pico-8 play session: no input (idle), after a click and taps of 🅾, ❎, 🅾+❎, 🅾 in the second before t = 0

[t = 1 s] idle ~1s (no d-pad/buttons)
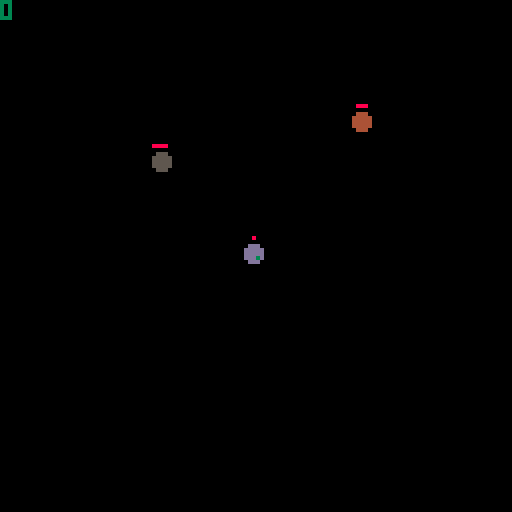

pico-8 cartridge
version 42
__lua__
function point(_x, _y) 
 return {x=_x, y=_y}
end

poke(0x5f2d, 1)
c = {}
c.p = point(0,0)

c.down = false
c.downf = 0
dragbox = {
  pa = nil,
  pb = nil,
  selected = {},  
}

inputs = {}

function register_input(_is_input_down_func)
  local o = {}
  o.update = function ()
   o.f = _is_input_down_func() and o.f + 1 or 0
  end
  o.f = 0
  add(inputs, o)
end

register_input(function() return btn(0) end)
register_input(function() return btn(1) end)
register_input(function() return btn(2) end)
register_input(function() return btn(3) end)
register_input(function() return btn(4) end)
register_input(function() return btn(5) end)    
register_input(function() return stat(34) & 1 == 1 end)
register_input(function() return stat(34) & 2 == 2 end)
    
function btnf(_b)
  --[[
     0 : left
     1 : right
     2 : up
     3 : down
     4 : z
     5 : x
     6 : mouse_left
     7 : mouse_right
  --]]
  
  return inputs[_b].f
end

function mag(_p) 
 return sqrt(_p.x*_p.x + _p.y*_p.y)
end

move_actions = {}

wizard = {p = point(63,63), 
          r=2,
          c=13,
          h=1,
          mh=1,
          t="wizard",
          mana=3,
          manaf=0}
          
knight = {p = point(40, 40),
          r=2,
          c=5,
          h=4,
          mh=4,
          t="knight"}

friendlys = {wizard, knight}
wizards = {wizard}

dummy = {p = point(90,30),
         c = 4,
         r = 2,
         h = 3,
         mh = 3,
         t = "dummy"}
enemies = {dummy}

units = {wizard,knight,dummy}

-- nil, cursor, running
magic = {}
magic.state = nil
magic.r = 5
magic.p = nil
magic.f = nil

f = 0

function _update60()
 for input in all(inputs) do
   input.update()
 end

 -- cursor initialize
 c.p.x, c.p.y = stat(32),stat(33)
	
	-- dragbox initialize
	if btnf(7) == 1 then
	printh("here")
   dragbox.pa = point(c.p.x, c.p.y)
   dragbox.pb = point(c.p.x, c.p.y)   
   dragbox.selected = {}
	end
	
	-- dragbox continue
	if btnf(7) > 1 then
	  dragbox.pb = point(c.p.x, c.p.y)
	end
	
	-- select what's in dragbox
	if btnf(7) > 0 then
	 dragbox.selected = {}
	 for friendly in all(friendlys) do
	  local pa,pb = 
	    dragbox.pa, 
	    dragbox.pb
	  
	  left = pa.x < pb.x and pa or pb
	  right = left == pa and pb or pa
	  top = pa.y < pb.y and pa or pb
	  bottom = top == pa and pb or pa
	  
			if friendly.p.x >= left.x and
			   friendly.p.y >= top.y and
			   friendly.p.x <= right.x and
			   friendly.p.y <= bottom.y then
			   
	     add(dragbox.selected, friendly)     
			end
		end
	end

	-- begin move action
 if btnf(8) == 1 then
   avg = point(0,0)
   
   for friendly in all(dragbox.selected) do
     avg.x += friendly.p.x
     avg.y += friendly.p.y     
   end

   avg.x = avg.x/#dragbox.selected
   avg.y = avg.y/#dragbox.selected
   
   for friendly in all(dragbox.selected) do
     friendly.offset 
       = point(avg.x-friendly.p.x,
               avg.y-friendly.p.y)
   end
   local move_action = {}      
   move_action.p = 
	   point(c.p.x,
	         c.p.y)
   move_action.selected = dragbox.selected
   add(move_actions, move_action)
 end

 for move_action in all(move_actions) do
 if move_action.p then
 	 all_moved = true
   for friendly in 
   all(move_action.selected) do
     delta 
      = point(
      move_action.p.x
       -friendly.p.x-friendly.offset.x,
      move_action.p.y
       -friendly.p.y-friendly.offset.y)

     local a = atan2(delta.x, delta.y)
     if not (
        abs(move_action.p.x
           -friendly.offset.x
           -friendly.p.x) < 1 
        and
        abs(move_action.p.y
            -friendly.offset.y
            -friendly.p.y) < 1) 
        then
							all_moved = false
							-- if coll move around
       local displace = 
         point(friendly.p.x + cos(a),
               friendly.p.y + sin(a))
       	
							for o_friendly in all(friendlys) do
							  local diff = 
							  point(o_friendly.p.x - friendly.p.x,
							        o_friendly.p.y - friendly.p.y)
								 if mag(diff)	<= 3 then
								   
								 else
								 end						                   
							end
							
							all_moved = false
							friendly.p.x = displace.x
							friendly.p.y = displace.y
     end     
   end
   if all_moved then
     move_action.p = nil
     move_action.selected = {}     
   end
 end
 end
 -- end move action
 
 -- selected loop
	for selected 
	in all(dragbox.selected) do
	 if selected.t == "wizard" then
		 if magic.state == nil     
		    and btnp(4) then
		  magic.state = "target"
		 end
		 
		 if magic.state == "target" 
		 and not btn(4) then
		  magic.state = "active"
		  magic.p = point(c.p.x, c.p.y)
		  magic.f = 0
		 end
	 end	
	end
 
 if magic.state == "active" then
   if magic.f > 40 then
    magic.state = nil
   end
   for unit in all(units) do
     if mag(point(unit.p.x-magic.p.x,
              unit.p.y-magic.p.y)) 
              <= (unit.r + magic.r) then
							if magic.f % 10 then
							  unit.h -= 1
							end
     end
   end   
   magic.f += 1
 end
 
 for wizard in all(wizards) do
   wizard.manaf += 1
   if wizard.manaf % 30 then
 	  wizard.mana = 
  	   min(wizard.mana+1,3)
	  end	
 end
 
 f += 1
end

function _draw()
	cls()	

	if btnf(7) > 0 then
		rect(dragbox.pa.x, dragbox.pa.y,
		     dragbox.pb.x, dragbox.pb.y,
		     11)
	end
		
	for unit in all(units) do
		circfill(unit.p.x, unit.p.y, 2, unit.c)
	end
	
	pset(c.p.x, c.p.y, magic.state == "target" and 13 or c.down and 11 or 3)		
	
	print(#dragbox.selected)
	for selected in all(dragbox.selected) do
	 circ(selected.p.x, selected.p.y, 3, 11)
	end
	
	-- draw health bar
	for unit in all(units) do

		 offset = (unit.mh-1)/2
			rectfill(unit.p.x - offset, 
			         unit.p.y - 4,
			         unit.p.x - offset + unit.mh-1,
			         unit.p.y - 4,
			         2)		 
		 if unit.h > 0 then			         
				rectfill(unit.p.x - offset, 
			 	        unit.p.y - 4,
			  	       unit.p.x - offset + (unit.h-1),
			   	      unit.p.y - 4,
			    	     8)
	  end
	  
		 offset = (unit.mh-1)/2
			rectfill(unit.p.x - offset, 
			         unit.p.y - 4,
			         unit.p.x - offset + unit.mh-1,
			         unit.p.y - 4,
			         2)		 
		 if unit.h > 0 then			         
				rectfill(unit.p.x - offset, 
			 	        unit.p.y - 4,
			  	       unit.p.x - offset + (unit.h-1),
			   	      unit.p.y - 4,
			    	     8)
	  end
	  
 	end
 	
 	if magic.state == "target" then
			circ(c.p.x, c.p.y,
			     5-((f%30)/30)*5, 13)
 	end
 	
 	if magic.state == "active" then
 	 circfill(magic.p.x, magic.p.y,
 	          magic.r, 13)
 	end
end
__gfx__
0c000000000000000000000000000000000000000000000000000000000000000000000000000000000000000000000000000000000000000000000000000000
d0000c00000000000000000000000000000000000000000000000000000000000000000000000000000000000000000000000000000000000000000000000000
000000d0000000000000000000000000000000000000000000000000000000000000000000000000000000000000000000000000000000000000000000000000
000c0000000000000000000000000000000000000000000000000000000000000000000000000000000000000000000000000000000000000000000000000000
00c00000000000000000000000000000000000000000000000000000000000000000000000000000000000000000000000000000000000000000000000000000
000000d0000000000000000000000000000000000000000000000000000000000000000000000000000000000000000000000000000000000000000000000000
0d000c00000000000000000000000000000000000000000000000000000000000000000000000000000000000000000000000000000000000000000000000000
